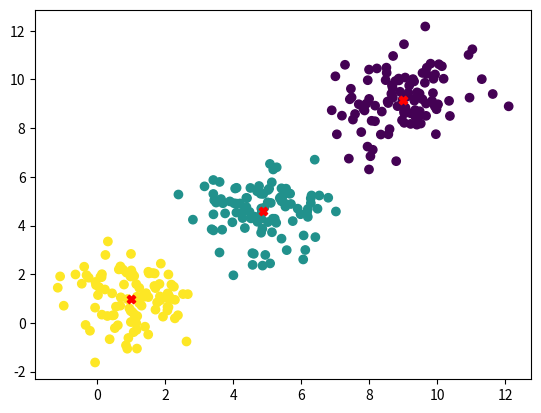

Here is the Python script that generated this plot:
import numpy as np


def k_means(X, K, iter=500, tol=1e-4):
    centriods = X[np.random.choice(X.shape[0], K, replace=False)]

    for _ in range(iter):
        dist = np.sqrt(((X[:, np.newaxis] - centriods) ** 2).sum(axis=2))
        centriods_ids = np.argmin(dist, axis=1)
        centriods = np.array([X[centriods_ids == i].mean(axis=0)
                             for i in range(K)])

    return centriods, centriods_ids


if __name__ == "__main__":
    import matplotlib.pyplot as plt
    X = np.concatenate([np.random.normal(1, scale=1, size=(100, 2)),
                        np.random.normal(5, scale=1, size=(100, 2)),
                        np.random.normal(9, scale=1, size=(100, 2)),
                        ], axis=0)
    print(X.shape)
    centroids, idx = k_means(X, 3)
    plt.scatter(X[:, 0], X[:, 1], c=idx)
    plt.scatter(centroids[:, 0], centroids[:, 1], c='red', marker='X')
    plt.show()
